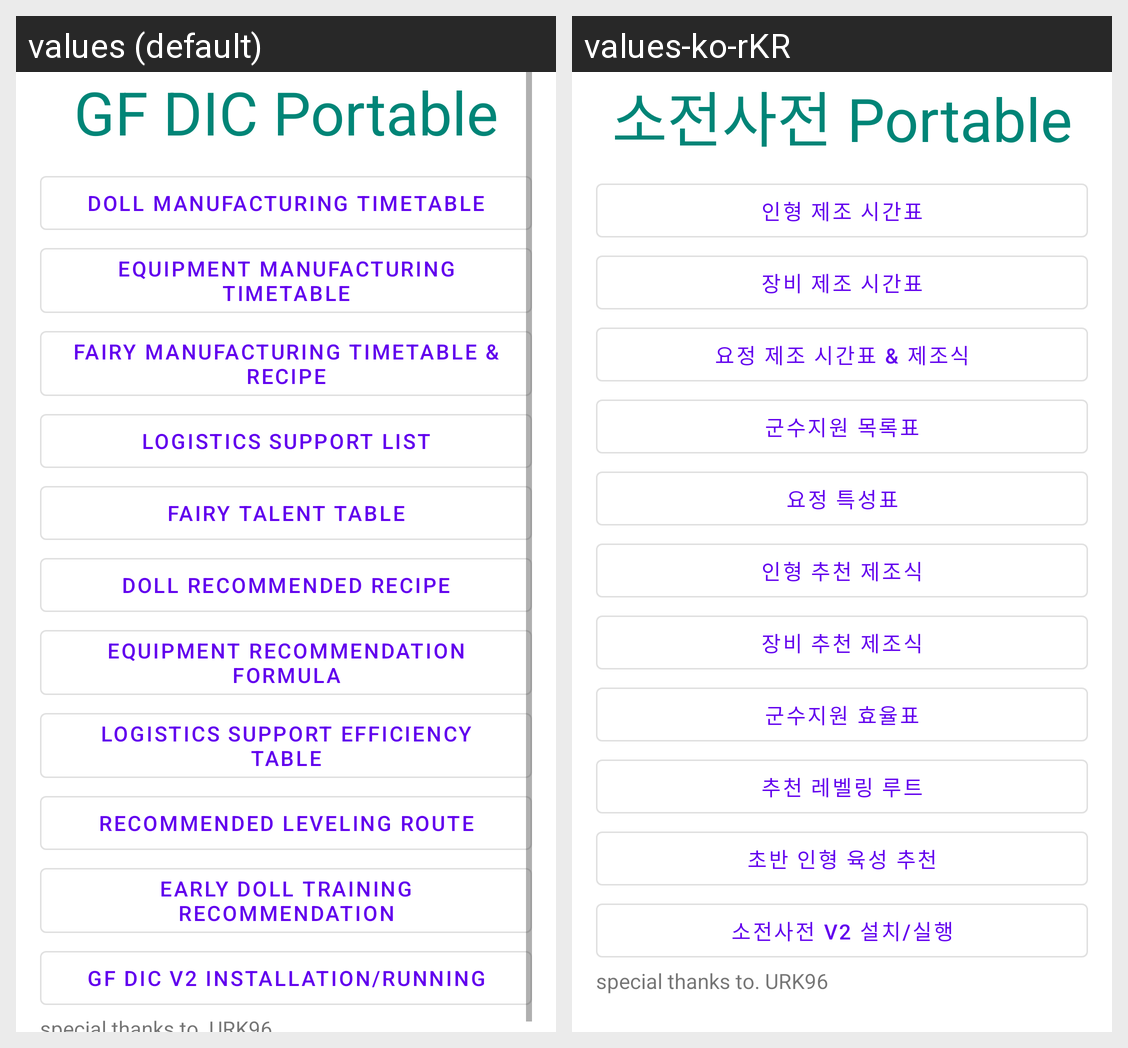

Here is an Android app screen in its default locale and in the app's own translations. Write out the translated-string differences for the strings that appear on this screen.
Android screen res/layout/activity_gfd.xml rendered under 2 locales, left to right: values (default), values-ko-rKR. Device: Nexus 5 (rendered at 1080×1920; each locale shown at half size, 540×960, under a caption strip naming it); theme Theme.MaterialComponents.DayNight.
Strings drawn on this screen, with the default value and each locale's value (text and hints the layout hard-codes, and strings that could not be matched under every locale, appear in the picture but are not listed):

Title_GFD
  values: GF DIC Portable
  values-ko-rKR: 소전사전 Portable

b1
  values: doll manufacturing timetable
  values-ko-rKR: 인형 제조 시간표

b2
  values: Equipment manufacturing timetable
  values-ko-rKR: 장비 제조 시간표

b3
  values: Fairy Manufacturing Timetable & recipe
  values-ko-rKR: 요정 제조 시간표 & 제조식

b4
  values: Logistics support list
  values-ko-rKR: 군수지원 목록표

b5
  values: Fairy Talent Table
  values-ko-rKR: 요정 특성표

b6
  values: doll recommended recipe
  values-ko-rKR: 인형 추천 제조식

b7
  values: Equipment Recommendation Formula
  values-ko-rKR: 장비 추천 제조식

b8
  values: Logistics Support Efficiency Table
  values-ko-rKR: 군수지원 효율표

b9
  values: Recommended leveling route
  values-ko-rKR: 추천 레벨링 루트

b10
  values: Early doll training recommendation
  values-ko-rKR: 초반 인형 육성 추천

b11
  values: GF DIC v2 installation/running
  values-ko-rKR: 소전사전 v2 설치/실행
